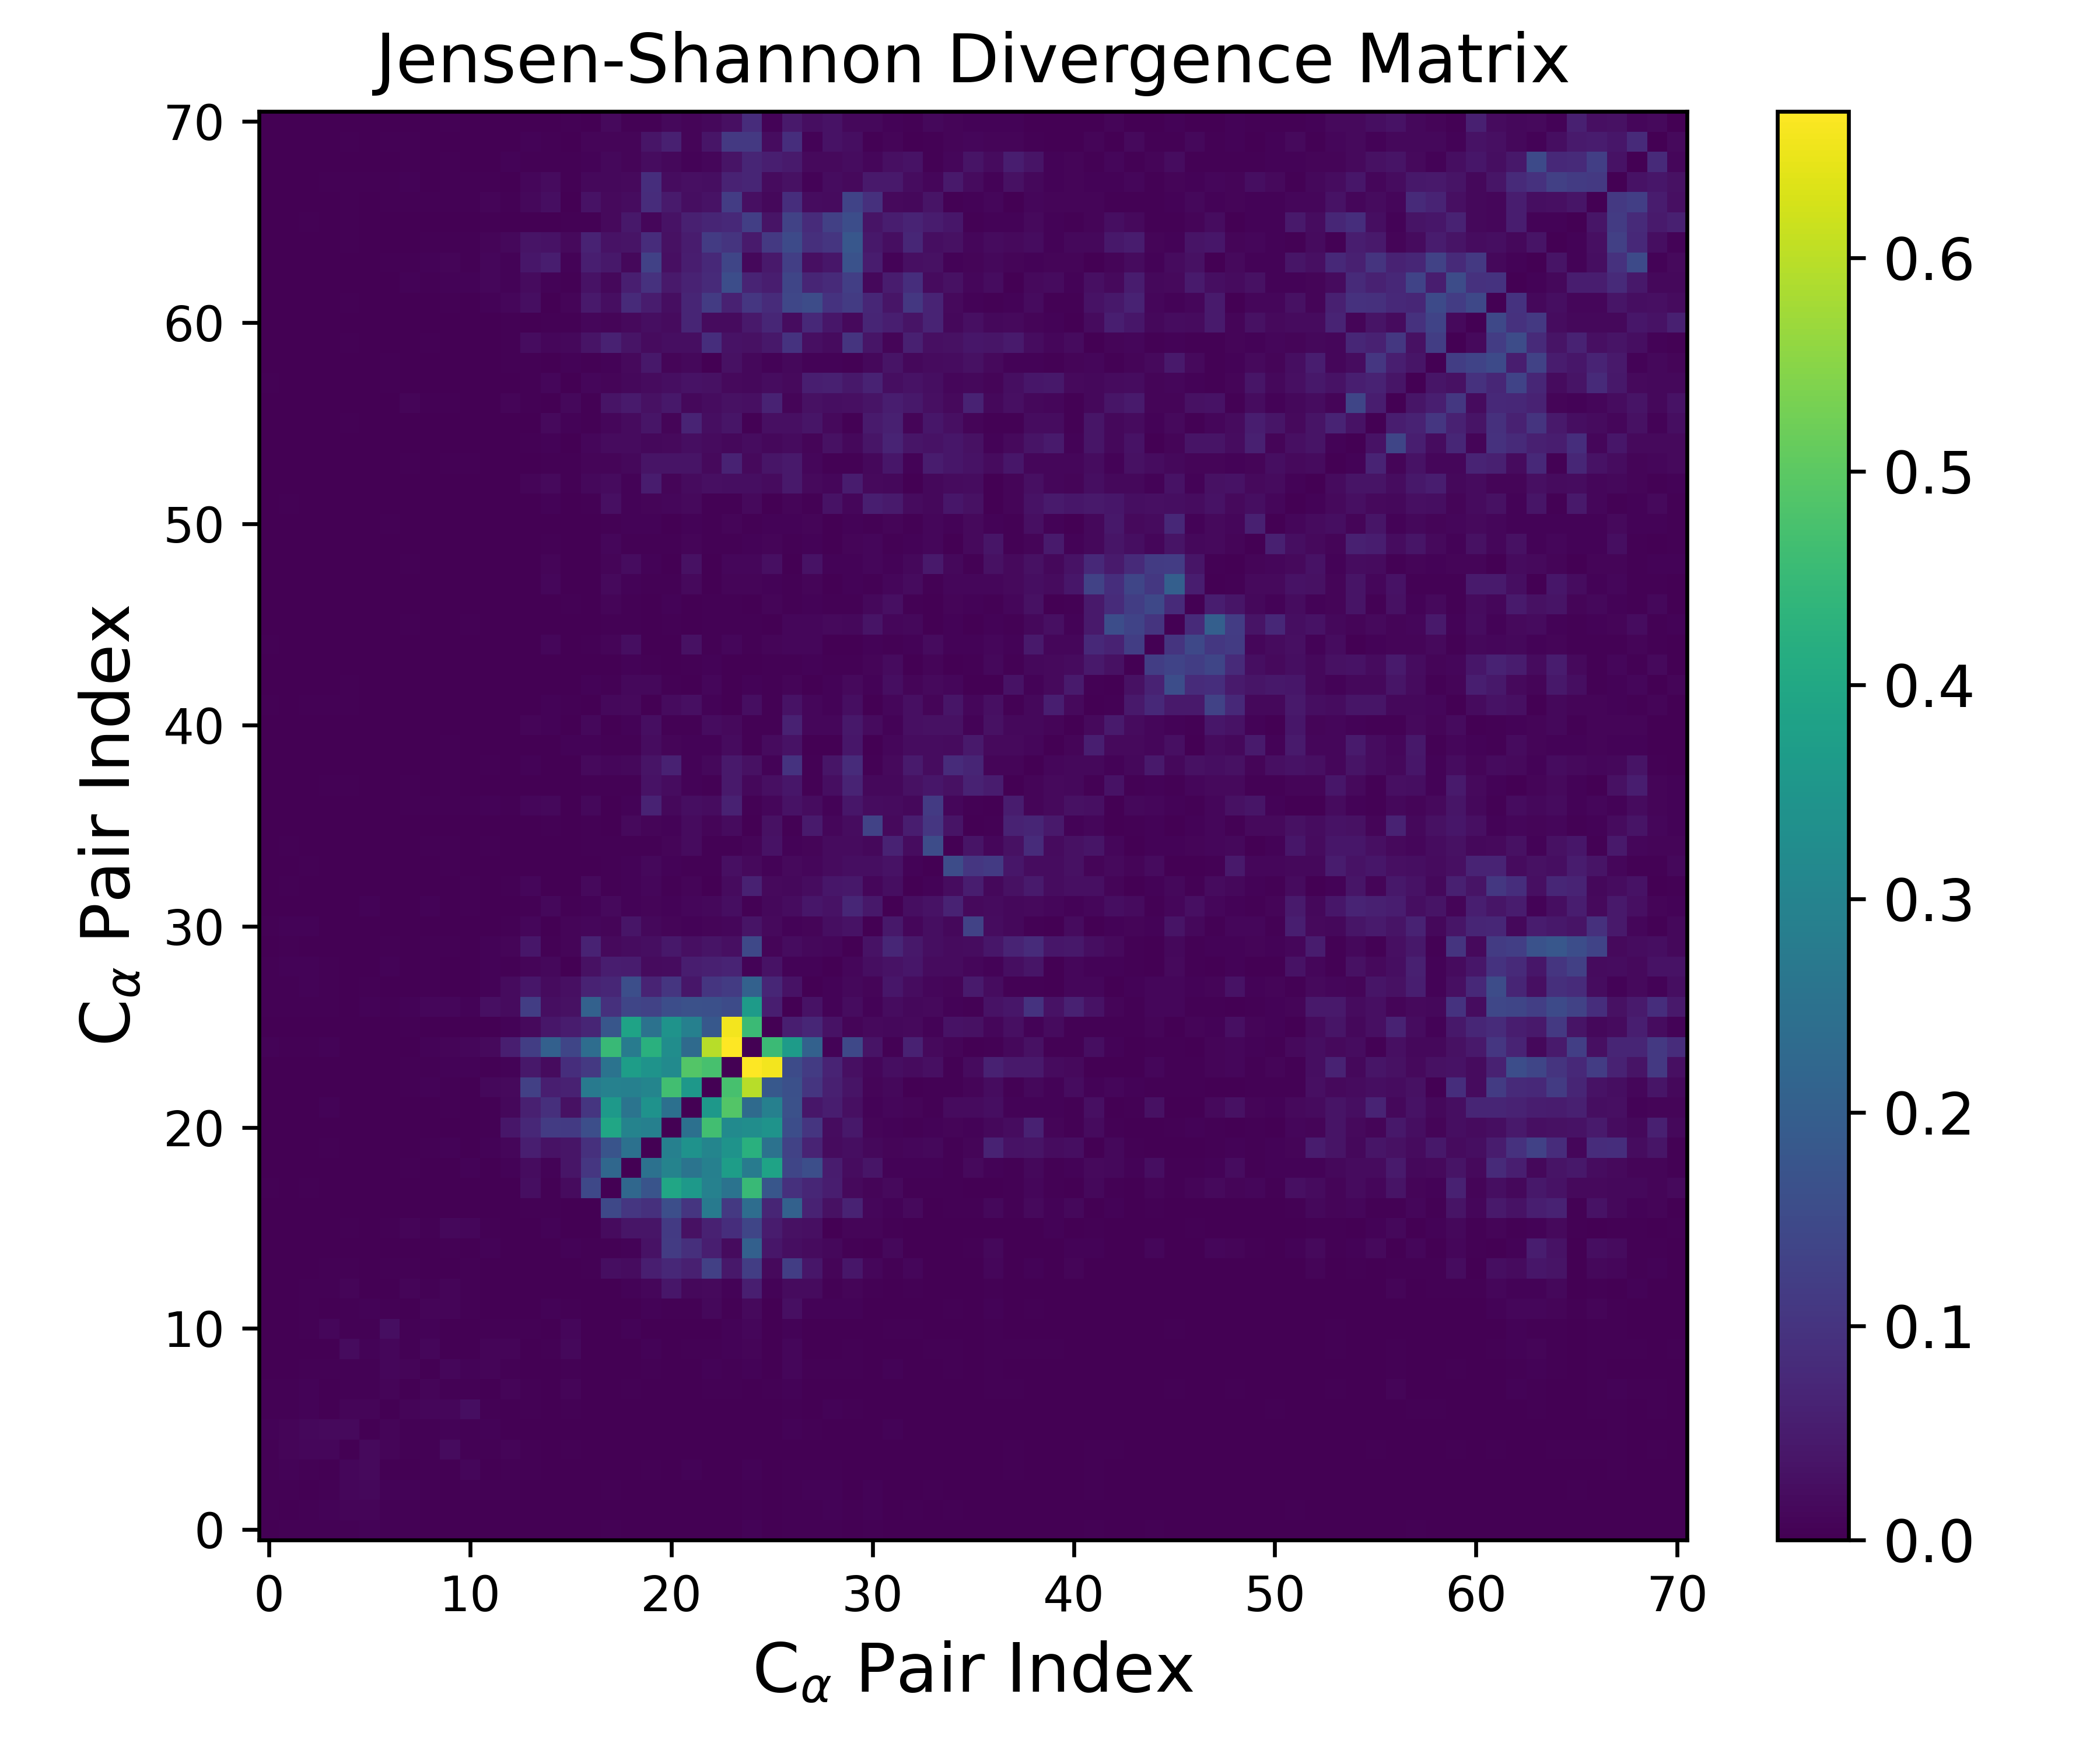

Values plotted in this chart, from the file beside it:
0.000000000000000000e+00, 2.774993114044474289e-03, 2.961983098964499420e-03, 3.092993794468114170e-03, 3.829861206310793912e-03, 6.163133472736502180e-03, 2.635902149726661488e-03, 3.919277172489173643e-03, 4.598583382211067212e-04, 2.815716422948437133e-04, 5.198114049103388879e-04, 7.864231826003897398e-04, 7.535890072322452230e-04, 3.933992721903383080e-04, 7.848099298886659870e-04, 2.509890667221948454e-04, 2.952637241743712756e-04, 4.011253616789682910e-03, 7.618150753726884473e-04, 1.226986466778066075e-03, 6.109475092491524267e-04, 1.347282114621534480e-03, 1.765917671557942163e-04, 3.196344292361645795e-04
2.774993114044474289e-03, 0.000000000000000000e+00, 4.618896276931612997e-03, 6.231370848588786877e-03, 9.303712972793779998e-03, 1.002397472663648856e-02, 3.703702948175728593e-03, 2.671392150059768728e-03, 8.624583460878319785e-04, 9.077929726230175378e-04, 2.538141391573129225e-03, 9.177687620261623441e-04, 1.296898827779004951e-03, 1.074670151533204830e-03, 4.747739981380804373e-04, 5.412473928665440014e-04, 7.092935640208807273e-04, 1.425765810467802090e-03, 4.931720443496313356e-04, 1.206002745543361928e-03, 1.003754675846082805e-03, 5.249487522685846808e-04, 8.103602135288920372e-04, 8.798804527175664364e-04
2.961983098964499420e-03, 4.618896276931612997e-03, 0.000000000000000000e+00, 4.605326134203939492e-03, 1.278860665300501735e-02, 1.313412368211061207e-02, 5.648829690737405818e-03, 7.144592912791773547e-03, 3.356509774914814750e-03, 1.513336443619276188e-03, 4.476907836495103675e-03, 2.854273597439198427e-03, 2.748839585638378821e-03, 2.619779762680236055e-04, 9.373920345050060568e-04, 6.693639006837504230e-04, 5.143771655932645763e-04, 2.919442029722421530e-03, 1.895513493861083034e-04, 7.391491188497643743e-04, 3.045594197902854686e-04, 1.342583675895801841e-03, 1.360457998607127791e-03, 6.325120779921341316e-04
3.092993794468114170e-03, 6.231370848588786877e-03, 4.605326134203939492e-03, 0.000000000000000000e+00, 1.123642547120371968e-02, 1.714975819592261946e-02, 2.572120757706483282e-03, 1.309267531990963461e-03, 4.142912462699198731e-03, 1.682763388871750653e-03, 1.269196126721186188e-02, 2.177541975517153020e-03, 2.655216216471355771e-03, 3.154022594201927928e-03, 9.900643029397120792e-04, 1.017007622907848460e-03, 1.002097741687653105e-03, 2.165841578855063222e-03, 5.390061722416962433e-04, 3.524297346027513086e-03, 9.668333636312587348e-04, 6.306308824890915175e-03, 3.654636578950913313e-04, 8.812861263125668565e-04
3.829861206310793912e-03, 9.303712972793779998e-03, 1.278860665300501735e-02, 1.123642547120371968e-02, 0.000000000000000000e+00, 1.567770033460004139e-02, 8.372654224280391341e-03, 2.726448391276184869e-03, 4.019054401959997608e-03, 1.840904452793269697e-02, 3.165384760666295396e-03, 3.223628253744776143e-03, 8.865341583381617860e-03, 4.510378483249833162e-03, 8.317929621569202523e-04, 3.420455204112354819e-03, 2.136664086654187222e-03, 5.609055639523751391e-04, 5.544753791761731186e-04, 6.877449412304853776e-04, 5.209717725432879776e-04, 4.062374730459603609e-04, 1.140391866038596019e-03, 1.480312353763404325e-03
6.163133472736502180e-03, 1.002397472663648856e-02, 1.313412368211061207e-02, 1.714975819592261946e-02, 1.567770033460004139e-02, 0.000000000000000000e+00, 1.038976931490669456e-02, 4.837623776095030352e-03, 2.971122327114080700e-03, 6.012228036728684867e-03, 4.363817462370572255e-03, 6.288556913131928411e-03, 2.445119750956919417e-03, 1.600681371461459097e-03, 2.504929658705446014e-03, 5.568855595728052117e-04, 4.964270317970687985e-04, 3.830560263470193468e-04, 1.297155097604144741e-03, 3.192410259182283942e-04, 6.168632787752802507e-04, 1.396438460626814532e-03, 1.165585883589439478e-03, 1.273045256281706570e-03
2.635902149726661488e-03, 3.703702948175728593e-03, 5.648829690737405818e-03, 2.572120757706483282e-03, 8.372654224280391341e-03, 1.038976931490669456e-02, 0.000000000000000000e+00, 8.637505953632159533e-03, 1.090652028557324328e-02, 1.299120555409994000e-02, 2.422656196625673497e-02, 2.664720289337366762e-03, 1.699335640558018255e-03, 2.830388063868720730e-03, 1.692117610087237383e-03, 3.216815178428439597e-03, 1.098830982726029535e-03, 1.815327635285698005e-03, 2.318035822314044522e-03, 1.655658702607927741e-03, 2.362046232238152344e-03, 1.243144682140113338e-03, 8.819191716108050992e-04, 2.040742204679237004e-03
3.919277172489173643e-03, 2.671392150059768728e-03, 7.144592912791773547e-03, 1.309267531990963461e-03, 2.726448391276184869e-03, 4.837623776095030352e-03, 8.637505953632159533e-03, 0.000000000000000000e+00, 8.765199236856159246e-03, 4.615404474144525759e-03, 4.079589253631625903e-03, 2.234447418272624084e-03, 9.993614555592450141e-03, 2.682446554582667338e-03, 1.571745526905037223e-03, 8.819881827652519338e-03, 1.035915723713356704e-03, 4.105996597832114537e-04, 3.278114340322049996e-03, 2.414058107468665219e-03, 2.356252445880588939e-04, 1.239638370013655504e-03, 3.485208121471586751e-03, 4.887515113989552434e-03
4.598583382211067212e-04, 8.624583460878319785e-04, 3.356509774914814750e-03, 4.142912462699198731e-03, 4.019054401959997608e-03, 2.971122327114080700e-03, 1.090652028557324328e-02, 8.765199236856159246e-03, 0.000000000000000000e+00, 1.274867440846668212e-02, 6.926093013665253310e-03, 1.017747443931609624e-02, 3.420242480524418854e-03, 1.839250397413351315e-03, 4.588229307813714714e-04, 3.611401912024333419e-03, 4.464488058062767990e-04, 1.874800394181523611e-03, 3.615287185914426555e-04, 2.902479871321288468e-03, 5.853972565030316844e-04, 1.240568803919736823e-03, 5.904373551913715337e-03, 3.427414675545740596e-03
2.815716422948437133e-04, 9.077929726230175378e-04, 1.513336443619276188e-03, 1.682763388871750653e-03, 1.840904452793269697e-02, 6.012228036728684867e-03, 1.299120555409994000e-02, 4.615404474144525759e-03, 1.274867440846668212e-02, 0.000000000000000000e+00, 1.927113930383873505e-03, 8.433362808910931097e-03, 8.470687064635629496e-03, 1.430145170143634278e-03, 3.300676386347220492e-03, 1.421998650502873801e-02, 4.361432762618922161e-04, 1.287002038583075518e-03, 8.560602206685029606e-04, 5.653335104470326271e-03, 3.906496511038846952e-04, 4.855297141947168167e-03, 3.180749186608048534e-03, 6.966406188869062391e-03
5.198114049103388879e-04, 2.538141391573129225e-03, 4.476907836495103675e-03, 1.269196126721186188e-02, 3.165384760666295396e-03, 4.363817462370572255e-03, 2.422656196625673497e-02, 4.079589253631625903e-03, 6.926093013665253310e-03, 1.927113930383873505e-03, 0.000000000000000000e+00, 3.550462743074472068e-03, 3.861379329697482276e-03, 2.978069409861132302e-03, 1.613731359366849839e-03, 1.245948843187208097e-02, 2.438744462391087293e-03, 5.288071016881921082e-04, 5.403305261040318441e-03, 1.237838904655723599e-03, 1.595724062321243622e-03, 2.510685423382401967e-03, 8.372377187355003764e-04, 5.345506977026923644e-03
7.864231826003897398e-04, 9.177687620261623441e-04, 2.854273597439198427e-03, 2.177541975517153020e-03, 3.223628253744776143e-03, 6.288556913131928411e-03, 2.664720289337366762e-03, 2.234447418272624084e-03, 1.017747443931609624e-02, 8.433362808910931097e-03, 3.550462743074472068e-03, 0.000000000000000000e+00, 2.217356243273156148e-03, 1.668170834135517455e-03, 5.965794998345373343e-03, 5.203020423602415338e-03, 5.063370438654733610e-04, 1.765977051748367698e-03, 1.248102763998809595e-03, 5.433401250635891411e-03, 4.167564295852649141e-03, 4.922272857028274842e-03, 1.555397325314959722e-02, 5.185958095803017490e-03
7.535890072322452230e-04, 1.296898827779004951e-03, 2.748839585638378821e-03, 2.655216216471355771e-03, 8.865341583381617860e-03, 2.445119750956919417e-03, 1.699335640558018255e-03, 9.993614555592450141e-03, 3.420242480524418854e-03, 8.470687064635629496e-03, 3.861379329697482276e-03, 2.217356243273156148e-03, 0.000000000000000000e+00, 9.354340322209786680e-04, 2.078520480942561317e-03, 1.046158716447909403e-03, 1.095374864940236708e-03, 2.017231551967409251e-03, 6.483097973121686695e-03, 1.063545382714427279e-02, 3.973316173177306176e-02, 1.536029242941702559e-02, 1.697415018280969481e-02, 6.186986448506801364e-03
3.933992721903383080e-04, 1.074670151533204830e-03, 2.619779762680236055e-04, 3.154022594201927928e-03, 4.510378483249833162e-03, 1.600681371461459097e-03, 2.830388063868720730e-03, 2.682446554582667338e-03, 1.839250397413351315e-03, 1.430145170143634278e-03, 2.978069409861132302e-03, 1.668170834135517455e-03, 9.354340322209786680e-04, 0.000000000000000000e+00, 8.082271935925409902e-04, 1.534560052015756907e-04, 3.382585282129583169e-03, 2.515084490539832435e-02, 2.348926945267005781e-02, 5.590225698733241461e-02, 7.513867533456115855e-02, 5.786991575775097402e-02, 1.279209490083397793e-01, 4.190125999370002824e-02
7.848099298886659870e-04, 4.747739981380804373e-04, 9.373920345050060568e-04, 9.900643029397120792e-04, 8.317929621569202523e-04, 2.504929658705446014e-03, 1.692117610087237383e-03, 1.571745526905037223e-03, 4.588229307813714714e-04, 3.300676386347220492e-03, 1.613731359366849839e-03, 5.965794998345373343e-03, 2.078520480942561317e-03, 8.082271935925409902e-04, 0.000000000000000000e+00, 6.383123155604512010e-03, 3.361638833404813169e-03, 4.077101050877099918e-03, 5.915446421854918604e-03, 3.241491598393030082e-02, 1.156280723412277528e-01, 8.950576569422620532e-02, 5.646143197556149906e-02, 1.858173975605684897e-02
2.509890667221948454e-04, 5.412473928665440014e-04, 6.693639006837504230e-04, 1.017007622907848460e-03, 3.420455204112354819e-03, 5.568855595728052117e-04, 3.216815178428439597e-03, 8.819881827652519338e-03, 3.611401912024333419e-03, 1.421998650502873801e-02, 1.245948843187208097e-02, 5.203020423602415338e-03, 1.046158716447909403e-03, 1.534560052015756907e-04, 6.383123155604512010e-03, 0.000000000000000000e+00, 1.362514910408571664e-03, 2.077588350213945695e-02, 3.795375142723483169e-02, 3.779338919951356901e-02, 1.126756176091100875e-01, 3.052401508541466302e-02, 6.128831308014039830e-02, 8.847014050799781315e-02
2.952637241743712756e-04, 7.092935640208807273e-04, 5.143771655932645763e-04, 1.002097741687653105e-03, 2.136664086654187222e-03, 4.964270317970687985e-04, 1.098830982726029535e-03, 1.035915723713356704e-03, 4.464488058062767990e-04, 4.361432762618922161e-04, 2.438744462391087293e-03, 5.063370438654733610e-04, 1.095374864940236708e-03, 3.382585282129583169e-03, 3.361638833404813169e-03, 1.362514910408571664e-03, 0.000000000000000000e+00, 1.440413304506712455e-01, 1.044797430853883907e-01, 9.202005874961396992e-02, 1.618969357162695910e-01, 1.037718696785723260e-01, 2.720094468952074518e-01, 1.106798276749542120e-01
4.011253616789682910e-03, 1.425765810467802090e-03, 2.919442029722421530e-03, 2.165841578855063222e-03, 5.609055639523751391e-04, 3.830560263470193468e-04, 1.815327635285698005e-03, 4.105996597832114537e-04, 1.874800394181523611e-03, 1.287002038583075518e-03, 5.288071016881921082e-04, 1.765977051748367698e-03, 2.017231551967409251e-03, 2.515084490539832435e-02, 4.077101050877099918e-03, 2.077588350213945695e-02, 1.440413304506712455e-01, 0.000000000000000000e+00, 2.240760573518090215e-01, 1.745665846187764714e-01, 3.963425887388595248e-01, 3.629258606884933624e-01, 2.927073030309782498e-01, 2.536518440156428356e-01
7.618150753726884473e-04, 4.931720443496313356e-04, 1.895513493861083034e-04, 5.390061722416962433e-04, 5.544753791761731186e-04, 1.297155097604144741e-03, 2.318035822314044522e-03, 3.278114340322049996e-03, 3.615287185914426555e-04, 8.560602206685029606e-04, 5.403305261040318441e-03, 1.248102763998809595e-03, 6.483097973121686695e-03, 2.348926945267005781e-02, 5.915446421854918604e-03, 3.795375142723483169e-02, 1.044797430853883907e-01, 2.240760573518090215e-01, 0.000000000000000000e+00, 2.485572200330856407e-01, 3.001252485920443136e-01, 2.577235008451238540e-01, 2.920553277710511431e-01, 3.722445584256096063e-01
1.226986466778066075e-03, 1.206002745543361928e-03, 7.391491188497643743e-04, 3.524297346027513086e-03, 6.877449412304853776e-04, 3.192410259182283942e-04, 1.655658702607927741e-03, 2.414058107468665219e-03, 2.902479871321288468e-03, 5.653335104470326271e-03, 1.237838904655723599e-03, 5.433401250635891411e-03, 1.063545382714427279e-02, 5.590225698733241461e-02, 3.241491598393030082e-02, 3.779338919951356901e-02, 9.202005874961396992e-02, 1.745665846187764714e-01, 2.485572200330856407e-01, 0.000000000000000000e+00, 2.901452503050431231e-01, 3.420504619800406321e-01, 3.044862113981696705e-01, 3.437987441137393407e-01
6.109475092491524267e-04, 1.003754675846082805e-03, 3.045594197902854686e-04, 9.668333636312587348e-04, 5.209717725432879776e-04, 6.168632787752802507e-04, 2.362046232238152344e-03, 2.356252445880588939e-04, 5.853972565030316844e-04, 3.906496511038846952e-04, 1.595724062321243622e-03, 4.167564295852649141e-03, 3.973316173177306176e-02, 7.513867533456115855e-02, 1.156280723412277528e-01, 1.126756176091100875e-01, 1.618969357162695910e-01, 3.963425887388595248e-01, 3.001252485920443136e-01, 2.901452503050431231e-01, 0.000000000000000000e+00, 2.469723169920411410e-01, 4.662892727346208965e-01, 3.186871269756998415e-01
1.347282114621534480e-03, 5.249487522685846808e-04, 1.342583675895801841e-03, 6.306308824890915175e-03, 4.062374730459603609e-04, 1.396438460626814532e-03, 1.243144682140113338e-03, 1.239638370013655504e-03, 1.240568803919736823e-03, 4.855297141947168167e-03, 2.510685423382401967e-03, 4.922272857028274842e-03, 1.536029242941702559e-02, 5.786991575775097402e-02, 8.950576569422620532e-02, 3.052401508541466302e-02, 1.037718696785723260e-01, 3.629258606884933624e-01, 2.577235008451238540e-01, 3.420504619800406321e-01, 2.469723169920411410e-01, 0.000000000000000000e+00, 3.552003264646096392e-01, 4.904051520803963116e-01
1.765917671557942163e-04, 8.103602135288920372e-04, 1.360457998607127791e-03, 3.654636578950913313e-04, 1.140391866038596019e-03, 1.165585883589439478e-03, 8.819191716108050992e-04, 3.485208121471586751e-03, 5.904373551913715337e-03, 3.180749186608048534e-03, 8.372377187355003764e-04, 1.555397325314959722e-02, 1.697415018280969481e-02, 1.279209490083397793e-01, 5.646143197556149906e-02, 6.128831308014039830e-02, 2.720094468952074518e-01, 2.927073030309782498e-01, 2.920553277710511431e-01, 3.044862113981696705e-01, 4.662892727346208965e-01, 3.552003264646096392e-01, 0.000000000000000000e+00, 4.751369797384084603e-01
3.196344292361645795e-04, 8.798804527175664364e-04, 6.325120779921341316e-04, 8.812861263125668565e-04, 1.480312353763404325e-03, 1.273045256281706570e-03, 2.040742204679237004e-03, 4.887515113989552434e-03, 3.427414675545740596e-03, 6.966406188869062391e-03, 5.345506977026923644e-03, 5.185958095803017490e-03, 6.186986448506801364e-03, 4.190125999370002824e-02, 1.858173975605684897e-02, 8.847014050799781315e-02, 1.106798276749542120e-01, 2.536518440156428356e-01, 3.722445584256096063e-01, 3.437987441137393407e-01, 3.186871269756998415e-01, 4.904051520803963116e-01, 4.751369797384084603e-01, 0.000000000000000000e+00
5.949892092219021510e-03, 3.101393037311315961e-03, 2.615797285165622887e-03, 5.538921241810104527e-03, 7.345348132638034261e-04, 1.196977877899914116e-03, 1.713548273807623560e-03, 2.451173684861316163e-03, 7.264145106527834794e-03, 9.855112904999945717e-03, 1.125686471192209256e-02, 1.695835335175044020e-02, 5.510966891202297852e-02, 1.210803491144546440e-01, 2.060256248008620894e-01, 1.401643443414980206e-01, 2.383178734131384258e-01, 4.530836781714313588e-01, 2.772596719075197114e-01, 4.249642767936935295e-01, 3.285559373615104528e-01, 2.317124966460892554e-01, 5.967086062308722960e-01, 6.685036473668845014e-01
2.814457389232557670e-04, 3.772583454202340270e-04, 2.022016136500705882e-03, 9.658106227984411801e-04, 1.542681831616910491e-03, 5.503054670451079482e-04, 8.351893479584546545e-04, 3.309531307338578737e-03, 8.022517202941133359e-04, 1.868888473740541994e-03, 2.269651684878807012e-03, 1.524588991290562988e-03, 6.876241321800548832e-03, 1.721444015980856668e-02, 4.139430792195528119e-02, 5.138202151453118149e-02, 7.022836008699234744e-02, 1.796631266882581235e-01, 3.866713740760658324e-01, 2.520326411423781110e-01, 3.423782528098849309e-01, 2.913953783360864747e-01, 1.851237239076976016e-01, 6.572874193990677627e-01
3.660621091586702819e-03, 5.180215999412852122e-03, 5.048780094818351195e-03, 4.143643079298572722e-03, 2.142763236163260608e-03, 6.469947927357846962e-03, 3.579661684300265798e-03, 7.359612707419128236e-03, 1.275307401152825891e-02, 1.046543731913476306e-02, 6.988743033279868830e-03, 2.832827244108400769e-02, 2.065877955836754182e-02, 1.202529934648945142e-01, 2.538693397293634302e-02, 3.107342492794377270e-02, 2.082097684675893179e-01, 9.155021763717197114e-02, 1.393847979632811818e-01, 1.317492563739760814e-01, 1.572471174767547941e-01, 1.657838078389756997e-01, 1.619099171174731844e-01, 1.520202472313315345e-01
3.578716712652462231e-03, 5.056796349175154623e-03, 5.660406807441275938e-03, 3.520797876566167731e-03, 1.909003005755180882e-03, 3.189288019524087834e-03, 2.382907245465117931e-03, 6.100046649302805777e-04, 3.620041839265516516e-03, 1.146178509395084791e-03, 1.929343160031840240e-03, 5.229339390245177702e-03, 1.897510405604852304e-02, 4.034884763174740457e-02, 1.830895597041073963e-02, 2.737569739200472821e-02, 6.526120179085372064e-02, 7.302301729747330550e-02, 1.593071384092208942e-01, 6.604926013531307871e-02, 1.019756053429652642e-01, 3.998414514594132718e-02, 1.030577812995349118e-01, 1.168116274109501085e-01
3.837469118303036240e-03, 5.556322172464780995e-03, 5.648465138721014793e-03, 4.921963258482763524e-03, 1.386014552768915576e-03, 5.612650272491751663e-04, 5.479302424871880864e-03, 2.332739096857802067e-03, 2.899666387847487162e-03, 1.989967501471274266e-03, 1.179098688704337001e-03, 6.552011011284985045e-03, 2.666014624349199915e-03, 8.071524549842716556e-03, 1.353842577242794776e-02, 1.410827772481045624e-03, 2.942799237895031214e-02, 5.324502904552143312e-02, 4.978460037453148052e-02, 1.831917823777955492e-02, 2.124968673063261024e-02, 5.358299818456131042e-02, 5.814531198742890067e-02, 6.785637705245432805e-02
2.105706750094637602e-03, 3.387860126779823101e-03, 1.269312968089993240e-03, 7.264377834644196669e-04, 3.881722524325661116e-04, 1.868005228944214988e-03, 2.631274121888135722e-03, 2.043987745620699011e-03, 3.131943018259798501e-03, 3.939356879039459906e-03, 2.002357416672046007e-03, 6.970601697162819542e-03, 8.092350501564316012e-03, 3.973301729789591868e-02, 4.859578755228897463e-03, 1.001654507612828766e-02, 6.444315609380917020e-02, 1.755192114908667514e-02, 2.136139888626280292e-02, 2.491685505600351944e-02, 4.264134567322802605e-02, 2.694402101400987862e-02, 3.541205236536787426e-02, 2.843336205939851064e-02
4.961750183263861566e-03, 7.341494473636422241e-03, 5.301585382866996071e-03, 2.063610657337504317e-03, 2.333620691978856819e-03, 2.041193742095783002e-03, 9.895774049095635086e-04, 5.139572694105563628e-04, 1.158400778146863753e-03, 1.189977796664824653e-03, 2.368774979439887407e-03, 8.363235515926320659e-04, 4.780190169650435326e-03, 1.082069461494605464e-02, 8.124104508927159143e-04, 8.860114466268545139e-03, 1.238237446655825712e-02, 1.021646470923530739e-02, 3.682978514307139184e-02, 1.482864692742838324e-02, 9.026670457122198260e-03, 5.418642477131196955e-03, 9.000205013483395661e-03, 1.231102232396041538e-02
1.800627946604718178e-03, 5.420397620407418340e-04, 1.687315183481402376e-03, 1.074933581176847671e-03, 2.608343964666966913e-03, 5.738333840289460384e-03, 2.609514801024088049e-03, 1.194264625386933648e-03, 5.553369691944033161e-03, 1.507668044291468916e-03, 3.501827472198905736e-03, 1.353197208365609699e-03, 1.411608376884224310e-03, 4.105312560792001228e-03, 1.566130732678469237e-02, 3.358970029005709911e-03, 7.531626952658241822e-03, 1.635006892889248956e-02, 6.189025037051900519e-03, 8.664233093233525418e-03, 5.962584594757517481e-03, 1.239644519779718734e-02, 1.317212218716584497e-02, 2.504901236397984177e-02
1.909570419313623511e-03, 2.664503775527686264e-03, 1.654050104193349486e-03, 6.582359636793352941e-04, 7.804065568535431844e-04, 7.357252515412286090e-04, 2.023860372323659906e-03, 1.719753417236177979e-03, 1.765363951188896139e-03, 6.874777459707667434e-04, 2.894307678010056995e-03, 2.028946129364969046e-03, 3.934349514759322153e-03, 1.088647007211173724e-02, 2.005570547964802362e-03, 9.770436885995037284e-04, 1.743351987641593090e-02, 2.658154478000108057e-03, 7.619683177152621924e-03, 1.221816633009275080e-02, 4.125555454844499238e-03, 7.999708572956861982e-03, 2.540773655230686625e-03, 1.975189162068088228e-02
2.549208206173630975e-03, 1.806836892125458609e-03, 3.312038425895370407e-03, 6.729429194169835688e-04, 2.725010055292024472e-04, 1.098436073646792818e-03, 3.468694991516668063e-04, 1.518757018934716561e-03, 6.689438024104473000e-04, 3.156245052415887833e-03, 8.061901641065453332e-04, 2.532039684457976442e-04, 5.657005520287398124e-04, 5.462568561282187289e-04, 3.091720103056530599e-04, 1.741066648540443235e-03, 7.981202299951300734e-04, 3.714960472770619752e-03, 5.260339384195743088e-03, 1.325829388382929012e-02, 5.435819560820869499e-03, 4.939914070758181543e-03, 3.389522033626925310e-03, 2.769433086085551846e-02
5.888383465299220016e-04, 2.759105696400711381e-03, 6.361340934588275960e-04, 4.907182175406547744e-04, 7.369726245660794279e-04, 5.056968004566131337e-04, 7.233679402278246759e-04, 1.971476873284782596e-04, 3.273256129231713000e-03, 3.124116688337125278e-03, 1.000066594426053277e-03, 3.018312712489339654e-03, 1.284532500222553822e-03, 1.416088559137668916e-03, 3.356511129423586605e-04, 4.508860989073131724e-04, 4.208343714584675960e-03, 2.768795904369858191e-03, 3.047844696941741371e-03, 3.686058906733534046e-03, 9.637806138748920837e-03, 2.023373318796728437e-02, 5.016069806711806467e-03, 3.650558424044650883e-03
2.846351837654770528e-04, 1.096567744166081085e-03, 4.667867704429998297e-04, 4.564225011240860769e-04, 6.046023786396266878e-04, 1.650144854765673696e-03, 3.812082090481298943e-04, 2.021743478986137591e-04, 8.270444833943764798e-04, 1.484813396365996857e-03, 3.897016860174960665e-04, 9.475976568920187540e-04, 7.169900029639373956e-04, 6.416021235989830592e-04, 4.896215586173842740e-03, 1.691711753628120669e-03, 4.168225405468044785e-03, 2.109713994821875525e-03, 1.783764185881142605e-02, 8.722341894731422407e-03, 6.171796059326294104e-03, 1.838789684854591835e-02, 8.941202988984568376e-03, 2.040896401657069092e-02
4.307139518603520889e-04, 8.750446945602995260e-04, 5.729198806968989477e-04, 6.741464448965826068e-04, 2.411497258808023483e-03, 1.589115322874754162e-03, 5.451295533104174402e-04, 4.833429998521320513e-03, 3.282177104426630809e-03, 3.827112043492447626e-03, 3.017234216756039915e-03, 6.467785108532251963e-03, 4.548498199452946124e-03, 1.076388479057163380e-02, 1.538387423605370140e-02, 2.188550069116034988e-03, 1.545819852528065169e-02, 6.379938994115766848e-04, 7.230012814653297148e-03, 6.458807388015944118e-02, 1.566242450119034388e-02, 2.499883523907595051e-02, 2.160132408052387737e-02, 6.226792775494657123e-02
6.987208188421792886e-04, 9.977643942099456622e-04, 2.162767025058273500e-03, 2.768352351235600032e-03, 3.900558837233333159e-03, 2.987654560829855498e-04, 2.124800096867772090e-03, 3.354861080814493333e-03, 7.918211077627444272e-04, 4.866932362647720910e-03, 1.735179994100845583e-03, 2.215715768579008533e-04, 6.266335572585510737e-04, 1.209444553494596133e-03, 8.958894563823031247e-04, 2.238645561603811677e-03, 4.207087735691188504e-03, 5.085955615492811742e-03, 2.704501617317767431e-03, 3.174206174833829608e-02, 2.231138933058403329e-02, 6.074326531440295100e-03, 4.788869790543832938e-03, 4.569206326492869508e-02
3.454818301254720730e-04, 1.285929790469823820e-03, 1.337237073671543493e-03, 1.318642465605900701e-03, 1.454274933006782485e-03, 4.172082674972945183e-04, 8.542339598396900746e-04, 1.444118067838028692e-03, 2.317490903290006607e-04, 3.430106671677134091e-03, 4.414118569506292789e-04, 4.673274235117437503e-03, 1.433312284691593821e-03, 7.639964703368917753e-03, 7.335225393207166818e-04, 1.635246413863727282e-03, 1.634223990839203319e-02, 1.290725627471279828e-02, 1.385020872135987215e-02, 3.461749276316557905e-02, 6.014895495379034285e-02, 5.338129759388761560e-03, 1.455674725432676633e-02, 4.678073782510117767e-02
3.894054311551436542e-04, 3.065326015730594723e-04, 8.010165720648048044e-04, 1.077371344200453874e-03, 1.144103631193769607e-03, 6.921776671914833595e-04, 4.404764849436188737e-04, 7.904475041280030175e-04, 2.044268747808958113e-03, 3.160933164739623304e-03, 1.138553721406140818e-03, 1.121118311572558059e-03, 1.392412762864419845e-03, 1.806089878621333546e-03, 3.474638582255866297e-04, 6.554450233328793646e-03, 6.533088843420938388e-03, 5.184953962483983096e-03, 2.910382497911086479e-03, 2.277896469092772352e-02, 9.977882194213119962e-03, 6.131814505302130187e-03, 5.432537742356227141e-03, 1.974166294662246454e-02
4.185665638605791492e-04, 1.302903891292106963e-03, 6.876337410075096870e-04, 1.264878510838573144e-03, 1.912793473706168130e-03, 1.505279779057701588e-03, 3.717938000126546293e-04, 7.598890841426220438e-04, 2.524952950279358253e-04, 5.369290071605677204e-04, 1.722234203264518611e-04, 1.625309510297673170e-03, 8.457293351992369989e-04, 1.023975794125343668e-02, 5.437553399659204520e-03, 1.572111078295520192e-03, 1.349113853781225975e-02, 1.087136292043570582e-03, 7.246585290531274218e-03, 2.375242270047312962e-02, 3.321230389798876439e-03, 3.759885209853379602e-03, 2.291731137034769619e-02, 1.790161223911397592e-02
3.075966856037950451e-03, 1.274506704480493375e-03, 3.542192089136816414e-03, 3.462224068481144224e-03, 2.939951962985005648e-03, 5.167472565342209672e-04, 2.440603027826295911e-03, 6.669307113856060617e-04, 1.447293015028674155e-03, 2.610338174088717208e-03, 2.528970232254600711e-03, 1.382516677798945525e-03, 6.466720468262437743e-04, 1.754228870118713013e-03, 5.802441313435663904e-03, 2.630365257068873960e-03, 2.400748393491003961e-03, 1.339372027941572799e-02, 1.699634464789279154e-02, 1.770089479454657914e-03, 1.998611569450276654e-02, 2.684149621288365109e-02, 6.240517292778504678e-03, 2.174878330722482701e-03
4.584518292858925253e-04, 1.229227924771936599e-03, 5.825678252249754654e-04, 2.449370565639301649e-04, 2.793178695219675992e-03, 2.579449239944913482e-04, 1.581463222240637101e-03, 2.532683872402367452e-04, 1.835611672965516443e-03, 1.331146138510153499e-03, 1.406512080247067408e-03, 1.231203366985169842e-03, 4.185480988213571623e-04, 2.271812000548590043e-03, 8.301275129987808815e-04, 6.688974816329883773e-04, 5.233928644095066016e-03, 4.242494590965195482e-03, 1.358735321100284013e-02, 1.310618643365964869e-02, 5.020644842580432830e-03, 1.343582946901092324e-03, 1.160691167745042489e-02, 1.320820750697893498e-03
1.072020582532296623e-03, 2.337431122136586492e-03, 6.199503640666180785e-04, 7.528690349548910641e-04, 1.488436708817560735e-03, 3.543745234076638010e-04, 1.386908935363400080e-03, 5.291648996560659440e-04, 1.553617834391518527e-03, 2.459825947859606027e-03, 2.018672987618650490e-03, 6.366019498808304445e-04, 2.718043512098766126e-04, 1.680359936503034385e-03, 2.263638106767820821e-03, 2.605231346494188329e-03, 8.882848400195737923e-04, 5.320742032259143973e-04, 7.458374390273413666e-03, 4.360612236561155035e-03, 1.571107304282365552e-03, 3.453134616360870827e-03, 6.673788268680388644e-03, 1.375866232683362490e-03
2.919561309203739206e-03, 2.273834255406655212e-03, 2.007222215436689234e-03, 8.723187079195532379e-04, 2.552395400646550062e-03, 3.255838893218981358e-04, 7.503401391045793657e-04, 8.829224116208467428e-04, 4.715992325359706313e-04, 5.319152933654819641e-04, 2.025424393994500660e-04, 1.238478084471219187e-03, 1.424091471859282709e-03, 9.041690395685485476e-04, 1.084418523769368516e-02, 8.561424250570537397e-04, 3.193719670972844371e-03, 8.306741696846357825e-03, 2.409460601627412199e-02, 1.526643437916472236e-03, 1.125047308156648315e-03, 2.912916175619379225e-02, 3.950214997769644319e-03, 1.169749929155276813e-02
2.160980522105098584e-04, 4.403816759454749915e-04, 1.857274248376771311e-03, 3.304290704885503032e-04, 5.412309131043824360e-04, 6.933602161833011483e-04, 8.768876743904222178e-04, 2.729551270568344404e-03, 7.730516946467624970e-04, 1.095669578647402416e-03, 3.243868176710452706e-03, 1.125336608921902268e-03, 2.471425220973316760e-04, 1.329060931424711628e-03, 1.003522393124955297e-03, 2.227077029134903741e-03, 1.610285186910705157e-03, 5.168135557693275157e-03, 4.514195374926191148e-03, 1.506247615476150785e-03, 2.987354958583625462e-03, 5.174277364158812826e-04, 4.167948490462996050e-03, 2.690497008584197183e-03
9.475789842428980394e-04, 9.028629790568553802e-04, 1.023903732405817470e-03, 5.321619170978506399e-04, 3.635094631864723910e-04, 8.571425211506357488e-04, 1.502155025593331300e-03, 9.796984769945402041e-04, 6.663472011548514243e-04, 6.873632882876069741e-04, 6.961568873597122602e-04, 2.386592626271186266e-03, 3.458723154811837097e-04, 1.028658591841145322e-03, 1.539136340683301858e-03, 3.848062403794170593e-03, 1.195942543207137660e-03, 8.470611456756515709e-03, 4.804484167567863589e-03, 2.534821579288856503e-03, 7.336024871225807660e-03, 2.497229741879750022e-03, 4.426727092521508776e-03, 4.498787781802495757e-03
2.311535198742697625e-03, 1.263722772385747917e-03, 9.369494556444613606e-04, 2.746854246474514697e-04, 1.316865309404231365e-04, 1.131413288192178405e-03, 1.923577166860081624e-03, 3.116431554199834805e-04, 9.060094574345582685e-04, 6.513560744358526259e-04, 4.587814363896873635e-04, 9.800297184675722112e-04, 7.850426072466095600e-04, 3.862301943704433992e-04, 1.075340133085156413e-02, 2.593954917786589660e-03, 6.120273192974721565e-04, 1.752372534906239399e-02, 5.270155858591270455e-03, 2.612317602986822217e-03, 2.669300910232147786e-03, 1.697774751966603379e-02, 1.556811965365798760e-03, 8.629994759930483331e-03
8.212655176636757650e-04, 1.406371090508295259e-04, 1.709526803782472062e-03, 2.201817112953970406e-03, 1.084344713220838832e-03, 5.145694496428065891e-04, 1.301160581156232936e-03, 3.695407623088349525e-03, 3.041982316974916408e-04, 1.886850284204097785e-03, 1.511499459640472734e-03, 2.018021143826679784e-03, 2.321396419211239708e-04, 1.649923588979330556e-03, 8.358078864858623641e-03, 8.058603897037788354e-04, 1.656443669967102043e-03, 7.981490025217191989e-03, 2.146143850742774500e-02, 5.880161069762523951e-03, 1.803018262362470489e-03, 2.888824343253985211e-02, 1.295491491575666634e-03, 1.132432954793248341e-02
4.175694402696141275e-04, 5.517054275254902607e-04, 2.517571786278678908e-04, 2.571279567917176927e-04, 2.445347936541675325e-04, 8.160807618494912144e-04, 6.007651729769589947e-04, 1.764832634968296508e-03, 1.392023018597162592e-04, 4.735023946657201293e-04, 8.756642398031865959e-04, 1.213553325060085430e-03, 7.653483563200627615e-04, 7.771686918386967475e-04, 3.489083313363939860e-03, 5.692268612288659338e-04, 9.611560582749377295e-04, 1.044548012751333674e-02, 3.031397072333763456e-03, 3.554393046504240438e-03, 3.953305113346051135e-03, 8.328966381988472251e-03, 3.135074901280438583e-03, 4.873084384212500973e-03
7.118065411503925579e-04, 8.183949967921437920e-04, 1.108344977375737891e-03, 1.414708749539554536e-03, 1.530844198286590878e-04, 3.921756724510790646e-04, 2.975838566232616965e-03, 1.327916040316114762e-03, 1.712941185248506798e-03, 1.632078705666832391e-03, 3.653597054941448707e-04, 6.413727924899809444e-04, 9.250494231708956223e-04, 2.797547593964385868e-04, 2.335426642668202765e-03, 9.731726143976661110e-04, 3.042316948119877518e-04, 3.903211623680487644e-03, 7.366874374305313992e-03, 5.873557672681379953e-03, 2.379821948355383653e-03, 6.431501191343409925e-03, 3.130888181446932639e-03, 7.968394147363730765e-03
3.875923401890761532e-04, 3.411284855785279117e-03, 3.508743894718767214e-04, 6.818203642452062363e-04, 7.425992740125665799e-04, 4.380407518620118320e-04, 4.166171515791798575e-04, 8.446187743567554716e-04, 8.669912800556450229e-04, 7.353872035199320251e-04, 8.934327754226521886e-04, 5.949698316773924158e-04, 4.253101347822091350e-04, 1.213404427804923172e-03, 7.191780360962694678e-03, 2.303794634804759173e-03, 3.739315958411417503e-03, 2.715884103528917043e-02, 7.728614784077107031e-03, 1.014160714253331021e-02, 1.114746996686128561e-02, 1.823819741440554573e-02, 5.174421237362848355e-03, 4.927245924058003962e-03
1.627800181526350856e-04, 5.686263191181472991e-04, 6.831420173303254066e-04, 1.086327393431302290e-03, 4.654269626845136069e-04, 3.270381769998111652e-04, 7.985948531337599444e-04, 2.161711174357109234e-03, 1.515018363665727227e-03, 7.798640431791046190e-04, 1.018054131219005070e-03, 9.483931381586311942e-04, 8.316838739550721019e-04, 1.014001747971279496e-02, 1.813798074121378626e-02, 4.377251655111023126e-03, 1.499627709239210668e-02, 2.012021424113219839e-02, 7.585439330500159602e-03, 5.081087977010727980e-02, 1.006438981357902530e-02, 1.963078206946324358e-02, 2.753991302516181627e-02, 2.497368694275959797e-02
2.802078901208308664e-04, 6.124979529482805487e-04, 6.599329121056683473e-04, 1.850869374327947757e-03, 8.335974031256309074e-04, 2.605227063340308799e-04, 1.055627992031327915e-03, 3.658205518122677451e-03, 4.005082598050900338e-04, 4.059861567267672618e-03, 4.378137707094098378e-03, 1.269685667560038062e-03, 1.060757948166057667e-03, 2.561782236168756721e-03, 2.659919405092339185e-03, 4.280686243182287368e-03, 1.041130181940898639e-02, 9.901651439737802624e-03, 1.454395309174976066e-02, 3.515710156413943965e-02, 3.459574308262665376e-02, 3.621437493133492641e-02, 1.569129719219113442e-02, 6.296241633643367974e-02
1.095916536602119240e-03, 4.858219250262666811e-04, 2.110329551543987329e-03, 4.084951930667368443e-04, 1.705506897838308337e-03, 3.877469381986912186e-04, 6.481940859993047315e-04, 1.850108722325029265e-03, 2.795274573638287306e-04, 9.979912022910204621e-04, 4.005482544990707715e-04, 1.574641127164940358e-03, 1.023990401929384102e-03, 3.563539008053808171e-03, 6.962236823511331295e-03, 5.620994418177597185e-04, 1.179268314103805795e-02, 2.074259450437362234e-02, 2.046651330954758416e-02, 1.344948689560931075e-02, 1.611166197244543255e-02, 2.576381647596628563e-02, 2.058296002245947609e-02, 1.497209808421809570e-02
8.750891015575826661e-04, 5.701098271971285700e-04, 1.559489686326004116e-03, 9.734692714124627356e-04, 4.597909379617138789e-03, 7.564874747235871780e-04, 2.770194298641987462e-04, 1.224893248660737302e-03, 3.028419179311769068e-04, 8.010569084018292043e-04, 3.688585925850428960e-04, 7.141304571804924601e-04, 1.676253498842121634e-03, 7.160099316074020970e-04, 1.744720490681525224e-02, 5.952195111742288568e-03, 3.549909245487858737e-03, 1.068915399789371022e-02, 2.041570286670499682e-02, 3.658068123572361802e-02, 8.069326244010478419e-03, 6.622348272538444713e-02, 2.415371350273562076e-02, 3.739760882925906305e-02
8.245004300601598305e-04, 3.080642123951918038e-04, 6.368849641453059067e-04, 1.457376076019269899e-03, 1.368944960594384395e-03, 1.540862885487388973e-03, 1.438492263176723235e-03, 8.152453889351879077e-03, 3.372431751783574582e-03, 3.337855709992790503e-03, 1.522599799799700558e-03, 9.201377290400967546e-04, 9.443589900820012831e-03, 3.095626017690581832e-03, 2.422231752296534479e-03, 1.491664768863118669e-02, 4.150137080795685170e-03, 3.633236913165927007e-02, 4.725651939708202381e-02, 2.887369464933163543e-02, 4.215739986520258831e-02, 1.336664713597144998e-02, 2.151070828309442282e-02, 3.124073760729943749e-02
3.452237394416662886e-03, 1.153409472177099925e-03, 1.098341334202917801e-03, 1.214468387338184328e-03, 6.922965876969219574e-04, 4.586250445447220716e-04, 4.232148662723495686e-03, 9.836980892002705149e-04, 4.205753558591786767e-04, 1.998994911483831152e-03, 1.377580484683560208e-03, 1.316967058582774099e-03, 8.249229668747214139e-04, 4.373424223096012038e-03, 1.167218051147430810e-02, 1.151644860582809937e-03, 1.202026077298428211e-02, 8.482730556021878671e-03, 1.370799732649467285e-02, 2.023598028175263228e-02, 2.430200347079899265e-02, 3.254479506523446503e-02, 3.133591081160091996e-02, 1.764995824497756632e-02
3.691280855802642094e-04, 8.014462347961763544e-04, 9.609278599645280656e-04, 1.166909678972481799e-03, 7.591733245322987433e-04, 3.781207809009410974e-04, 2.827320087707757643e-03, 2.912021368223722336e-04, 2.217632894741363662e-03, 6.964339378235015737e-04, 1.251277339579573520e-03, 1.404944342258908048e-03, 4.529354350712297937e-03, 4.376703646035926161e-03, 1.363468863977843754e-03, 6.375632094291824349e-03, 5.008510445598289042e-03, 6.810778298933492514e-03, 1.700031238671137479e-02, 4.391605213094609134e-02, 8.749167836942928558e-03, 1.402865197772067835e-02, 2.531795817201582324e-03, 2.876217506917360875e-02
4.392963020524336191e-04, 8.312505448371759840e-04, 6.151642175922819415e-04, 5.344299608145933623e-04, 2.639260451817630228e-03, 1.892733179306931674e-03, 2.158740732309671374e-03, 7.602545875850859770e-04, 2.944628185519749652e-03, 8.279830234737935645e-04, 4.496279181990380934e-04, 1.105310289057275267e-03, 4.694384467213303866e-03, 2.090589121211902657e-02, 1.132983175476924217e-02, 1.503883770571778217e-02, 3.405467895118945154e-02, 6.038557257784928078e-02, 3.596391575723834055e-02, 2.071556449458610699e-02, 2.565688363819131415e-02, 2.426465895491534963e-02, 8.722685192170841206e-02, 3.347255271866290266e-02
7.026092552652722254e-04, 6.626399502158683607e-04, 2.217894994104524595e-03, 1.273732594942048610e-03, 1.067793158951785152e-03, 2.060683354254223831e-03, 3.478660035154319298e-04, 5.900485546284193897e-04, 1.011554036737545527e-03, 2.054447340252933945e-03, 5.284576139621695963e-04, 1.141854706062643337e-03, 5.029450114006323025e-03, 1.707365673340799968e-03, 3.577348534997007792e-03, 3.673275905183063204e-03, 1.228951066099463058e-02, 9.177629278106532243e-03, 1.668133072132261044e-02, 2.499471795710369107e-02, 1.937053117351995868e-02, 6.911032188556882894e-02, 2.042684048453709267e-02, 2.039507805382587829e-02
... 10 more rows
